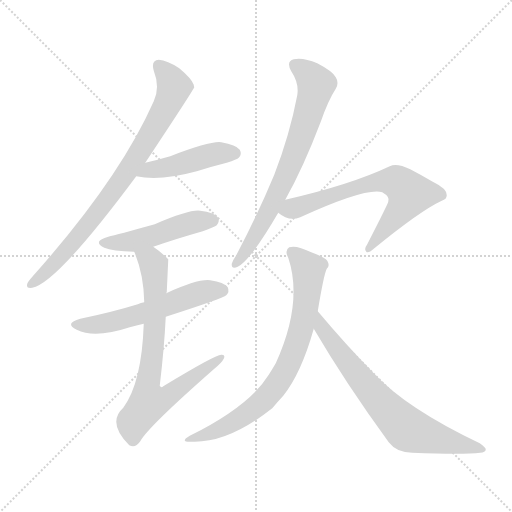
t = 0.00 s
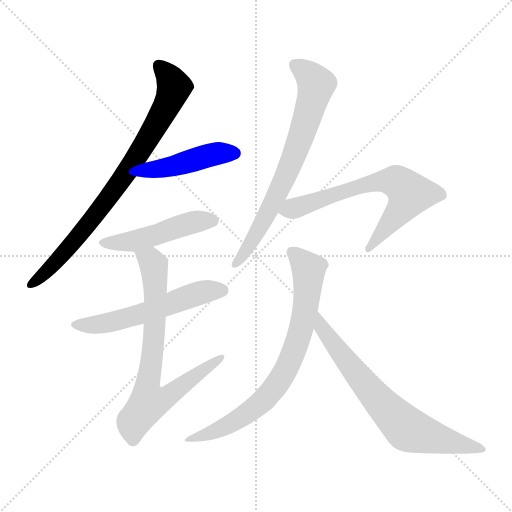
t = 1.42 s
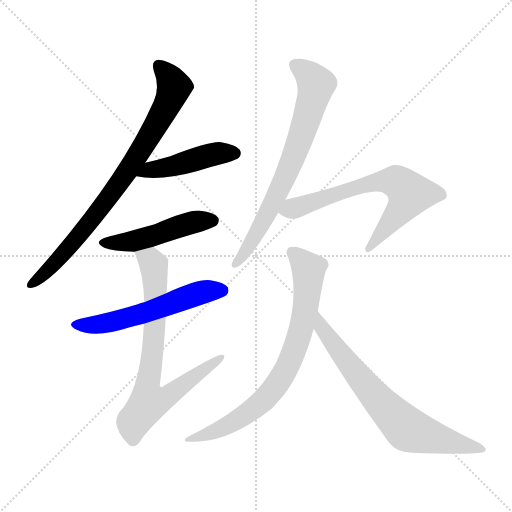
t = 2.83 s
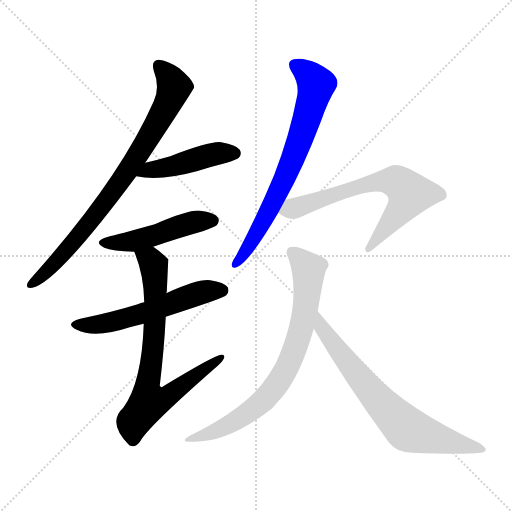
t = 4.25 s
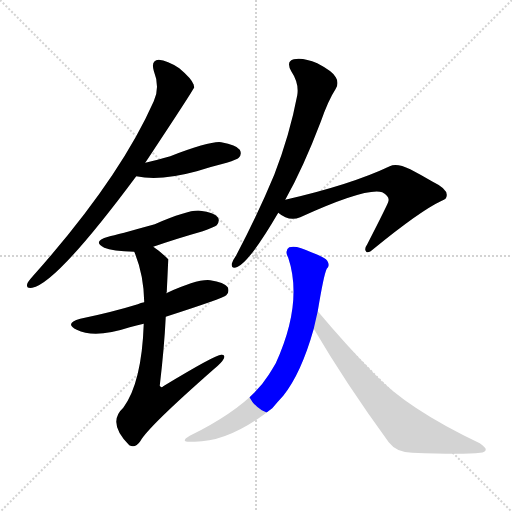
t = 5.67 s
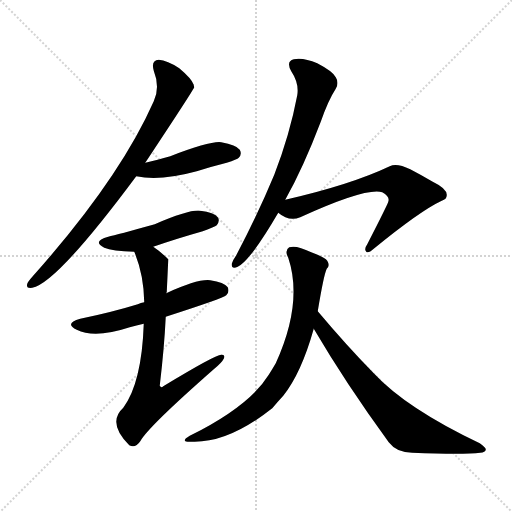
t = 7.08 s

The animated SVG that drew these frames (rendered in a browser with its animation timeline set to each time). Animation: 9 CSS @keyframes rules; one cycle of 7.08 s.

<svg version="1.1" viewBox="0 0 1024 1024" xmlns="http://www.w3.org/2000/svg">
  <g stroke="lightgray" stroke-dasharray="1,1" stroke-width="1" transform="scale(4, 4)">
    <line x1="0" y1="0" x2="256" y2="256"></line>
    <line x1="256" y1="0" x2="0" y2="256"></line>
    <line x1="128" y1="0" x2="128" y2="256"></line>
    <line x1="0" y1="128" x2="256" y2="128"></line>
  </g>
<g transform="scale(1, -1) translate(0, -900)">
   <style type="text/css">
    @keyframes keyframes0 {
      from {
       stroke: blue;
       stroke-dashoffset: 797;
       stroke-width: 128;
       }
       72% {
       animation-timing-function: step-end;
       stroke: blue;
       stroke-dashoffset: 0;
       stroke-width: 128;
       }
       to {
       stroke: black;
       stroke-width: 1024;
       }
       }
       #make-me-a-hanzi-animation-0 {
         animation: keyframes0 0.898600s both;
         animation-delay: 0.000000s;
         animation-timing-function: linear;
       }
    @keyframes keyframes1 {
      from {
       stroke: blue;
       stroke-dashoffset: 453;
       stroke-width: 128;
       }
       60% {
       animation-timing-function: step-end;
       stroke: blue;
       stroke-dashoffset: 0;
       stroke-width: 128;
       }
       to {
       stroke: black;
       stroke-width: 1024;
       }
       }
       #make-me-a-hanzi-animation-1 {
         animation: keyframes1 0.618652s both;
         animation-delay: 0.898600s;
         animation-timing-function: linear;
       }
    @keyframes keyframes2 {
      from {
       stroke: blue;
       stroke-dashoffset: 477;
       stroke-width: 128;
       }
       61% {
       animation-timing-function: step-end;
       stroke: blue;
       stroke-dashoffset: 0;
       stroke-width: 128;
       }
       to {
       stroke: black;
       stroke-width: 1024;
       }
       }
       #make-me-a-hanzi-animation-2 {
         animation: keyframes2 0.638184s both;
         animation-delay: 1.517253s;
         animation-timing-function: linear;
       }
    @keyframes keyframes3 {
      from {
       stroke: blue;
       stroke-dashoffset: 556;
       stroke-width: 128;
       }
       64% {
       animation-timing-function: step-end;
       stroke: blue;
       stroke-dashoffset: 0;
       stroke-width: 128;
       }
       to {
       stroke: black;
       stroke-width: 1024;
       }
       }
       #make-me-a-hanzi-animation-3 {
         animation: keyframes3 0.702474s both;
         animation-delay: 2.155436s;
         animation-timing-function: linear;
       }
    @keyframes keyframes4 {
      from {
       stroke: blue;
       stroke-dashoffset: 743;
       stroke-width: 128;
       }
       71% {
       animation-timing-function: step-end;
       stroke: blue;
       stroke-dashoffset: 0;
       stroke-width: 128;
       }
       to {
       stroke: black;
       stroke-width: 1024;
       }
       }
       #make-me-a-hanzi-animation-4 {
         animation: keyframes4 0.854655s both;
         animation-delay: 2.857910s;
         animation-timing-function: linear;
       }
    @keyframes keyframes5 {
      from {
       stroke: blue;
       stroke-dashoffset: 708;
       stroke-width: 128;
       }
       70% {
       animation-timing-function: step-end;
       stroke: blue;
       stroke-dashoffset: 0;
       stroke-width: 128;
       }
       to {
       stroke: black;
       stroke-width: 1024;
       }
       }
       #make-me-a-hanzi-animation-5 {
         animation: keyframes5 0.826172s both;
         animation-delay: 3.712565s;
         animation-timing-function: linear;
       }
    @keyframes keyframes6 {
      from {
       stroke: blue;
       stroke-dashoffset: 664;
       stroke-width: 128;
       }
       68% {
       animation-timing-function: step-end;
       stroke: blue;
       stroke-dashoffset: 0;
       stroke-width: 128;
       }
       to {
       stroke: black;
       stroke-width: 1024;
       }
       }
       #make-me-a-hanzi-animation-6 {
         animation: keyframes6 0.790365s both;
         animation-delay: 4.538737s;
         animation-timing-function: linear;
       }
    @keyframes keyframes7 {
      from {
       stroke: blue;
       stroke-dashoffset: 743;
       stroke-width: 128;
       }
       71% {
       animation-timing-function: step-end;
       stroke: blue;
       stroke-dashoffset: 0;
       stroke-width: 128;
       }
       to {
       stroke: black;
       stroke-width: 1024;
       }
       }
       #make-me-a-hanzi-animation-7 {
         animation: keyframes7 0.854655s both;
         animation-delay: 5.329102s;
         animation-timing-function: linear;
       }
    @keyframes keyframes8 {
      from {
       stroke: blue;
       stroke-dashoffset: 703;
       stroke-width: 128;
       }
       70% {
       animation-timing-function: step-end;
       stroke: blue;
       stroke-dashoffset: 0;
       stroke-width: 128;
       }
       to {
       stroke: black;
       stroke-width: 1024;
       }
       }
       #make-me-a-hanzi-animation-8 {
         animation: keyframes8 0.822103s both;
         animation-delay: 6.183757s;
         animation-timing-function: linear;
       }
</style>
<path d="M 290.5 574.5 Q 386.5 719.5 388.5 725.5 Q 387.5 728.5 387.5 730.5 Q 383.5 742.5 358.5 763.5 Q 334.5 779.5 317.5 780.5 Q 301.5 779.5 307.5 758.5 Q 320.5 725.5 307.5 697.5 Q 238.5 541.5 65.5 347.5 Q 56.5 337.5 54.5 332.5 Q 51.5 322.5 64.5 324.5 Q 113.5 333.5 272.5 547.5 L 290.5 574.5 Z" fill="lightgray"></path> 
<path d="M 272.5 547.5 Q 320.5 537.5 393.5 557.5 Q 421.5 566.5 453.5 574.5 Q 474.5 581.5 477.5 584.5 Q 484.5 591.5 479.5 600.5 Q 472.5 610.5 442.5 615.5 Q 421.5 618.5 340.5 587.5 Q 316.5 580.5 290.5 574.5 C 261.5 567.5 242.5 552.5 272.5 547.5 Z" fill="lightgray"></path> 
<path d="M 306.5 406.5 Q 352.5 422.5 405.5 437.5 Q 429.5 446.5 433.5 449.5 Q 440.5 458.5 435.5 465.5 Q 428.5 475.5 400.5 478.5 Q 379.5 481.5 309.5 451.5 Q 233.5 430.5 216.5 426.5 Q 183.5 417.5 208.5 404.5 Q 224.5 397.5 268.5 396.5 L 306.5 406.5 Z" fill="lightgray"></path> 
<path d="M 331.5 266.5 Q 446.5 303.5 452.5 309.5 Q 459.5 316.5 455.5 325.5 Q 448.5 335.5 420.5 339.5 Q 395.5 342.5 332.5 313.5 L 288.5 295.5 Q 281.5 294.5 275.5 291.5 Q 223.5 275.5 160.5 262.5 Q 127.5 253.5 153.5 240.5 Q 189.5 222.5 259.5 245.5 Q 272.5 249.5 287.5 252.5 L 331.5 266.5 Z" fill="lightgray"></path> 
<path d="M 287.5 252.5 Q 283.5 134.5 246.5 84.5 Q 213.5 54.5 258.5 9.5 Q 270.5 2.5 280.5 17.5 Q 295.5 45.5 427.5 161.5 Q 443.5 174.5 447.5 182.5 Q 451.5 191.5 442.5 190.5 Q 430.5 190.5 326.5 127.5 Q 322.5 123.5 319.5 128.5 Q 328.5 204.5 331.5 266.5 L 332.5 313.5 Q 332.5 314.5 333.5 315.5 Q 336.5 379.5 336.5 381.5 Q 321.5 396.5 306.5 406.5 C 282.5 424.5 257.5 424.5 268.5 396.5 Q 287.5 351.5 288.5 295.5 L 287.5 252.5 Z" fill="lightgray"></path> 
<path d="M 570.5 500.5 Q 606.5 564.5 641.5 656.5 Q 656.5 699.5 671.5 722.5 Q 678.5 734.5 671.5 745.5 Q 665.5 757.5 634.5 773.5 Q 606.5 785.5 587.5 781.5 Q 571.5 777.5 582.5 757.5 Q 598.5 733.5 594.5 709.5 Q 579.5 630.5 548.5 550.5 Q 517.5 475.5 472.5 389.5 Q 465.5 379.5 463.5 372.5 Q 462.5 360.5 475.5 366.5 Q 500.5 378.5 556.5 474.5 L 570.5 500.5 Z" fill="lightgray"></path> 
<path d="M 556.5 474.5 Q 577.5 456.5 600.5 465.5 Q 732.5 525.5 764.5 515.5 Q 780.5 506.5 776.5 496.5 Q 776.5 493.5 734.5 411.5 Q 727.5 401.5 732.5 396.5 Q 736.5 392.5 747.5 402.5 Q 840.5 478.5 883.5 498.5 Q 893.5 501.5 893.5 509.5 Q 894.5 522.5 865.5 536.5 Q 843.5 549.5 820.5 561.5 Q 793.5 574.5 779.5 567.5 Q 701.5 530.5 570.5 500.5 C 541.5 493.5 531.5 491.5 556.5 474.5 Z" fill="lightgray"></path> 
<path d="M 635.5 277.5 Q 647.5 350.5 653.5 362.5 Q 660.5 368.5 654.5 378.5 Q 650.5 385.5 622.5 395.5 Q 592.5 410.5 578.5 405.5 Q 568.5 399.5 576.5 384.5 Q 606.5 294.5 551.5 173.5 Q 544.5 161.5 537.5 150.5 Q 498.5 87.5 379.5 28.5 Q 357.5 15.5 383.5 16.5 Q 456.5 13.5 544.5 83.5 Q 554.5 95.5 566.5 108.5 Q 602.5 153.5 627.5 242.5 L 635.5 277.5 Z" fill="lightgray"></path> 
<path d="M 627.5 242.5 Q 691.5 133.5 777.5 15.5 Q 793.5 -5.5 824.5 -5.5 Q 927.5 -9.5 960.5 -5.5 Q 970.5 -4.5 971.5 0.5 Q 972.5 4.5 959.5 13.5 Q 812.5 83.5 747.5 153.5 Q 693.5 208.5 635.5 277.5 C 616.5 300.5 612.5 268.5 627.5 242.5 Z" fill="lightgray"></path> 
      <clipPath id="make-me-a-hanzi-clip-0">
      <path d="M 290.5 574.5 Q 386.5 719.5 388.5 725.5 Q 387.5 728.5 387.5 730.5 Q 383.5 742.5 358.5 763.5 Q 334.5 779.5 317.5 780.5 Q 301.5 779.5 307.5 758.5 Q 320.5 725.5 307.5 697.5 Q 238.5 541.5 65.5 347.5 Q 56.5 337.5 54.5 332.5 Q 51.5 322.5 64.5 324.5 Q 113.5 333.5 272.5 547.5 L 290.5 574.5 Z" fill="lightgray"></path>
      </clipPath>
      <path clip-path="url(#make-me-a-hanzi-clip-0)" d="M 318.5 766.5 L 338.5 746.5 L 348.5 725.5 L 295.5 619.5 L 193.5 472.5 L 115.5 379.5 L 62.5 332.5 " fill="none" id="make-me-a-hanzi-animation-0" stroke-dasharray="669 1338" stroke-linecap="round"></path>

      <clipPath id="make-me-a-hanzi-clip-1">
      <path d="M 272.5 547.5 Q 320.5 537.5 393.5 557.5 Q 421.5 566.5 453.5 574.5 Q 474.5 581.5 477.5 584.5 Q 484.5 591.5 479.5 600.5 Q 472.5 610.5 442.5 615.5 Q 421.5 618.5 340.5 587.5 Q 316.5 580.5 290.5 574.5 C 261.5 567.5 242.5 552.5 272.5 547.5 Z" fill="lightgray"></path>
      </clipPath>
      <path clip-path="url(#make-me-a-hanzi-clip-1)" d="M 279.5 549.5 L 300.5 560.5 L 347.5 567.5 L 424.5 590.5 L 469.5 593.5 " fill="none" id="make-me-a-hanzi-animation-1" stroke-dasharray="325 650" stroke-linecap="round"></path>

      <clipPath id="make-me-a-hanzi-clip-2">
      <path d="M 306.5 406.5 Q 352.5 422.5 405.5 437.5 Q 429.5 446.5 433.5 449.5 Q 440.5 458.5 435.5 465.5 Q 428.5 475.5 400.5 478.5 Q 379.5 481.5 309.5 451.5 Q 233.5 430.5 216.5 426.5 Q 183.5 417.5 208.5 404.5 Q 224.5 397.5 268.5 396.5 L 306.5 406.5 Z" fill="lightgray"></path>
      </clipPath>
      <path clip-path="url(#make-me-a-hanzi-clip-2)" d="M 210.5 416.5 L 259.5 415.5 L 376.5 452.5 L 425.5 458.5 " fill="none" id="make-me-a-hanzi-animation-2" stroke-dasharray="349 698" stroke-linecap="round"></path>

      <clipPath id="make-me-a-hanzi-clip-3">
      <path d="M 331.5 266.5 Q 446.5 303.5 452.5 309.5 Q 459.5 316.5 455.5 325.5 Q 448.5 335.5 420.5 339.5 Q 395.5 342.5 332.5 313.5 L 288.5 295.5 Q 281.5 294.5 275.5 291.5 Q 223.5 275.5 160.5 262.5 Q 127.5 253.5 153.5 240.5 Q 189.5 222.5 259.5 245.5 Q 272.5 249.5 287.5 252.5 L 331.5 266.5 Z" fill="lightgray"></path>
      </clipPath>
      <path clip-path="url(#make-me-a-hanzi-clip-3)" d="M 154.5 252.5 L 211.5 252.5 L 408.5 316.5 L 444.5 318.5 " fill="none" id="make-me-a-hanzi-animation-3" stroke-dasharray="428 856" stroke-linecap="round"></path>

      <clipPath id="make-me-a-hanzi-clip-4">
      <path d="M 287.5 252.5 Q 283.5 134.5 246.5 84.5 Q 213.5 54.5 258.5 9.5 Q 270.5 2.5 280.5 17.5 Q 295.5 45.5 427.5 161.5 Q 443.5 174.5 447.5 182.5 Q 451.5 191.5 442.5 190.5 Q 430.5 190.5 326.5 127.5 Q 322.5 123.5 319.5 128.5 Q 328.5 204.5 331.5 266.5 L 332.5 313.5 Q 332.5 314.5 333.5 315.5 Q 336.5 379.5 336.5 381.5 Q 321.5 396.5 306.5 406.5 C 282.5 424.5 257.5 424.5 268.5 396.5 Q 287.5 351.5 288.5 295.5 L 287.5 252.5 Z" fill="lightgray"></path>
      </clipPath>
      <path clip-path="url(#make-me-a-hanzi-clip-4)" d="M 276.5 392.5 L 301.5 379.5 L 307.5 369.5 L 311.5 325.5 L 308.5 232.5 L 293.5 113.5 L 297.5 95.5 L 336.5 106.5 L 441.5 184.5 " fill="none" id="make-me-a-hanzi-animation-4" stroke-dasharray="615 1230" stroke-linecap="round"></path>

      <clipPath id="make-me-a-hanzi-clip-5">
      <path d="M 570.5 500.5 Q 606.5 564.5 641.5 656.5 Q 656.5 699.5 671.5 722.5 Q 678.5 734.5 671.5 745.5 Q 665.5 757.5 634.5 773.5 Q 606.5 785.5 587.5 781.5 Q 571.5 777.5 582.5 757.5 Q 598.5 733.5 594.5 709.5 Q 579.5 630.5 548.5 550.5 Q 517.5 475.5 472.5 389.5 Q 465.5 379.5 463.5 372.5 Q 462.5 360.5 475.5 366.5 Q 500.5 378.5 556.5 474.5 L 570.5 500.5 Z" fill="lightgray"></path>
      </clipPath>
      <path clip-path="url(#make-me-a-hanzi-clip-5)" d="M 590.5 768.5 L 627.5 739.5 L 632.5 730.5 L 627.5 707.5 L 568.5 540.5 L 515.5 435.5 L 471.5 373.5 " fill="none" id="make-me-a-hanzi-animation-5" stroke-dasharray="580 1160" stroke-linecap="round"></path>

      <clipPath id="make-me-a-hanzi-clip-6">
      <path d="M 556.5 474.5 Q 577.5 456.5 600.5 465.5 Q 732.5 525.5 764.5 515.5 Q 780.5 506.5 776.5 496.5 Q 776.5 493.5 734.5 411.5 Q 727.5 401.5 732.5 396.5 Q 736.5 392.5 747.5 402.5 Q 840.5 478.5 883.5 498.5 Q 893.5 501.5 893.5 509.5 Q 894.5 522.5 865.5 536.5 Q 843.5 549.5 820.5 561.5 Q 793.5 574.5 779.5 567.5 Q 701.5 530.5 570.5 500.5 C 541.5 493.5 531.5 491.5 556.5 474.5 Z" fill="lightgray"></path>
      </clipPath>
      <path clip-path="url(#make-me-a-hanzi-clip-6)" d="M 567.5 476.5 L 730.5 530.5 L 771.5 538.5 L 799.5 532.5 L 819.5 512.5 L 809.5 490.5 L 736.5 403.5 " fill="none" id="make-me-a-hanzi-animation-6" stroke-dasharray="536 1072" stroke-linecap="round"></path>

      <clipPath id="make-me-a-hanzi-clip-7">
      <path d="M 635.5 277.5 Q 647.5 350.5 653.5 362.5 Q 660.5 368.5 654.5 378.5 Q 650.5 385.5 622.5 395.5 Q 592.5 410.5 578.5 405.5 Q 568.5 399.5 576.5 384.5 Q 606.5 294.5 551.5 173.5 Q 544.5 161.5 537.5 150.5 Q 498.5 87.5 379.5 28.5 Q 357.5 15.5 383.5 16.5 Q 456.5 13.5 544.5 83.5 Q 554.5 95.5 566.5 108.5 Q 602.5 153.5 627.5 242.5 L 635.5 277.5 Z" fill="lightgray"></path>
      </clipPath>
      <path clip-path="url(#make-me-a-hanzi-clip-7)" d="M 585.5 395.5 L 617.5 361.5 L 617.5 348.5 L 605.5 253.5 L 575.5 168.5 L 551.5 127.5 L 508.5 83.5 L 453.5 47.5 L 390.5 25.5 " fill="none" id="make-me-a-hanzi-animation-7" stroke-dasharray="615 1230" stroke-linecap="round"></path>

      <clipPath id="make-me-a-hanzi-clip-8">
      <path d="M 627.5 242.5 Q 691.5 133.5 777.5 15.5 Q 793.5 -5.5 824.5 -5.5 Q 927.5 -9.5 960.5 -5.5 Q 970.5 -4.5 971.5 0.5 Q 972.5 4.5 959.5 13.5 Q 812.5 83.5 747.5 153.5 Q 693.5 208.5 635.5 277.5 C 616.5 300.5 612.5 268.5 627.5 242.5 Z" fill="lightgray"></path>
      </clipPath>
      <path clip-path="url(#make-me-a-hanzi-clip-8)" d="M 639.5 270.5 L 643.5 243.5 L 660.5 220.5 L 742.5 115.5 L 807.5 47.5 L 876.5 21.5 L 964.5 0.5 " fill="none" id="make-me-a-hanzi-animation-8" stroke-dasharray="575 1150" stroke-linecap="round"></path>

</g>
</svg>
